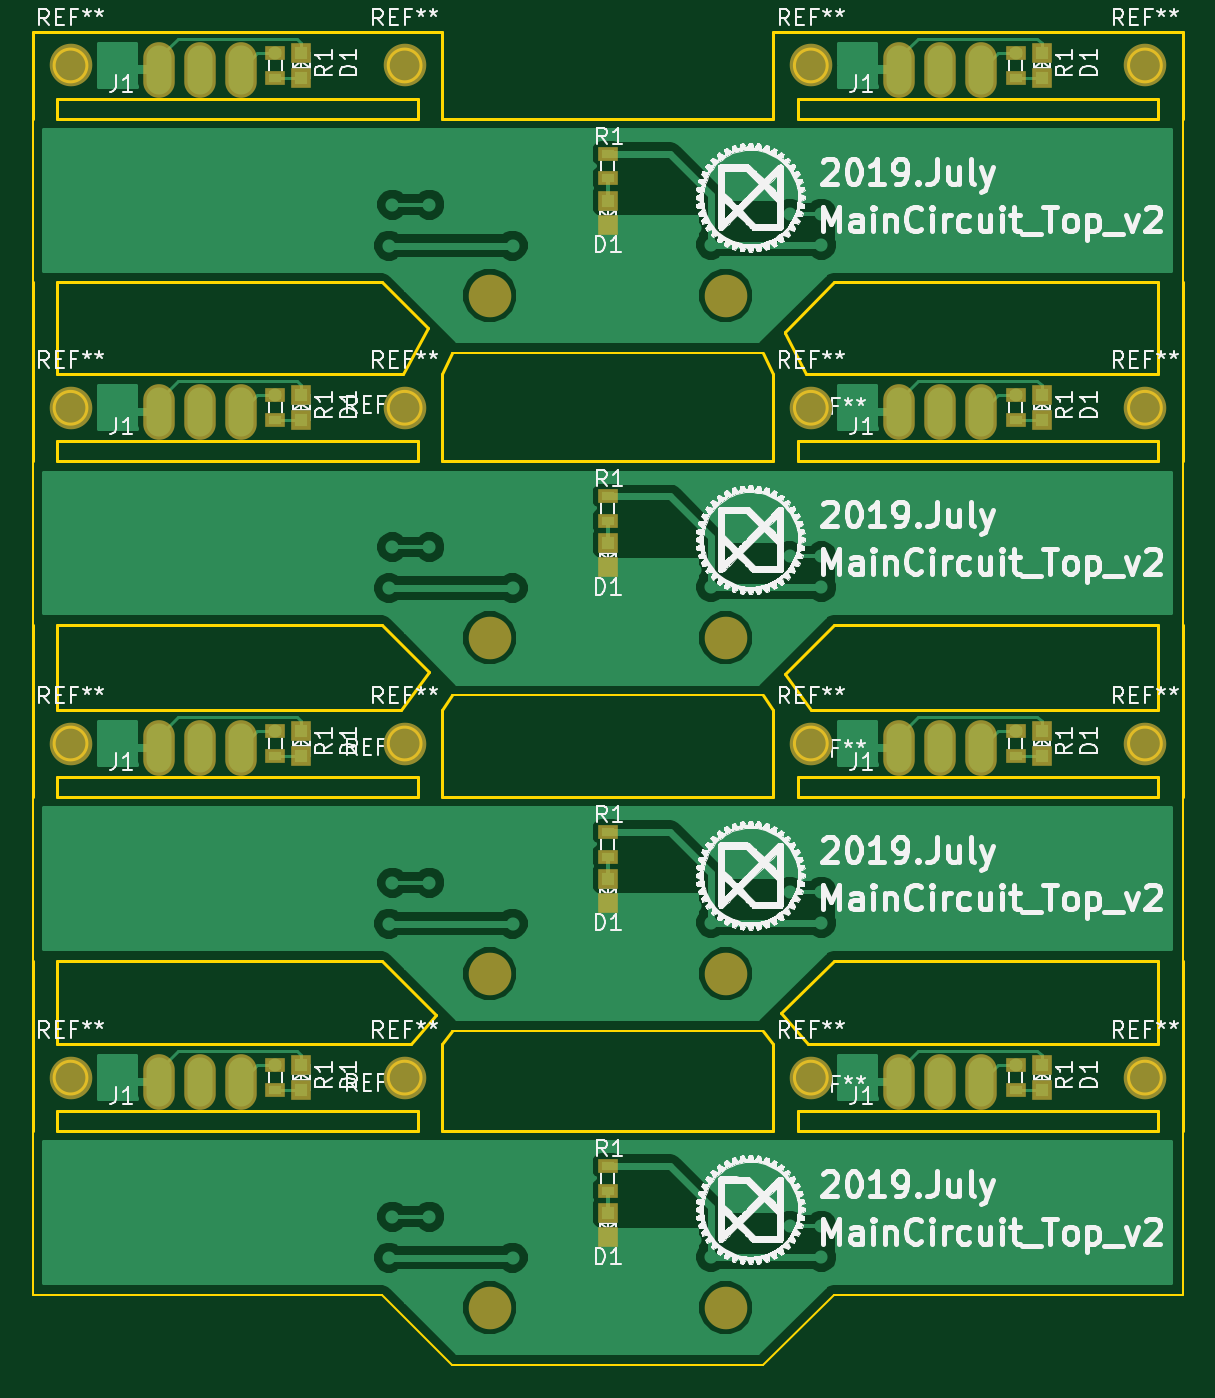
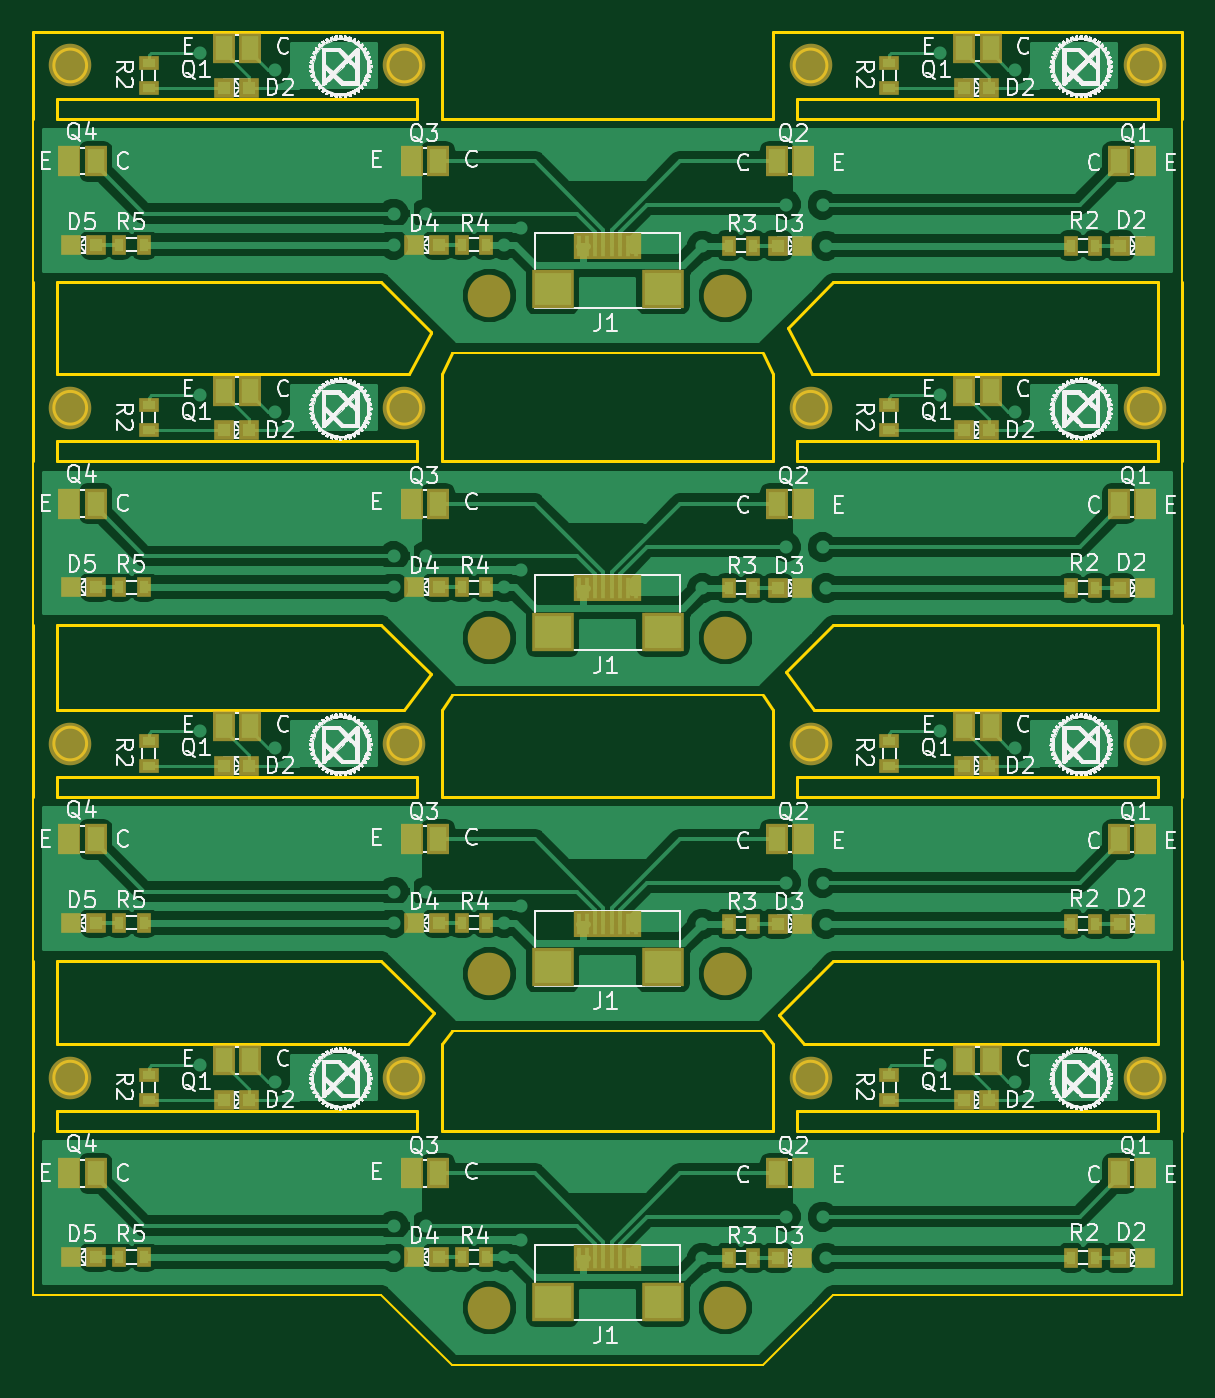
Circuit board: 7 layer files. Board 70.2 x 81.4 mm.
- bottom_copper: line and sensor.GBL (148188 bytes)
- bottom_silk: line and sensor.GBO (486220 bytes)
- bottom_mask: line and sensor.GBS (10335 bytes)
- outline: line and sensor.GKO (8665 bytes)
- top_copper: line and sensor.GTL (75058 bytes)
- top_silk: line and sensor.GTO (274391 bytes)
- top_mask: line and sensor.GTS (5397 bytes)

=== bottom_copper: line and sensor.GBL (148188 bytes, source omitted) ===
=== bottom_silk: line and sensor.GBO (486220 bytes, source omitted) ===
=== bottom_mask: line and sensor.GBS (10335 bytes, source omitted) ===
=== outline: line and sensor.GKO (8665 bytes, source omitted) ===
=== top_copper: line and sensor.GTL (75058 bytes, source omitted) ===
=== top_silk: line and sensor.GTO (274391 bytes, source omitted) ===
=== top_mask: line and sensor.GTS ===
G04 #@! TF.GenerationSoftware,KiCad,Pcbnew,(5.0.0)*
G04 #@! TF.CreationDate,2019-07-10T13:07:56+09:00*
G04 #@! TF.ProjectId,line and sensor,6C696E6520616E642073656E736F722E,rev?*
G04 #@! TF.SameCoordinates,Original*
G04 #@! TF.FileFunction,Soldermask,Top*
G04 #@! TF.FilePolarity,Negative*
%FSLAX46Y46*%
G04 Gerber Fmt 4.6, Leading zero omitted, Abs format (unit mm)*
G04 Created by KiCad (PCBNEW (5.0.0)) date 07/10/19 13:07:56*
%MOMM*%
%LPD*%
G01*
G04 APERTURE LIST*
%ADD10C,2.600000*%
%ADD11R,1.200000X0.900000*%
%ADD12O,1.924000X3.400000*%
%ADD13R,1.200000X1.200000*%
G04 APERTURE END LIST*
D10*
G04 #@! TO.C,REF\002A\002A*
X188600000Y-62250000D03*
G04 #@! TD*
D11*
G04 #@! TO.C,R1*
X180700000Y-63000000D03*
X180700000Y-61500000D03*
G04 #@! TD*
D10*
G04 #@! TO.C,REF\002A\002A*
X168200000Y-62250000D03*
G04 #@! TD*
D12*
G04 #@! TO.C,J1*
X173600000Y-62500000D03*
X176100000Y-62500000D03*
X178600000Y-62500000D03*
G04 #@! TD*
D13*
G04 #@! TO.C,D1*
X182300000Y-61500000D03*
X182300000Y-63000000D03*
G04 #@! TD*
G04 #@! TO.C,D1*
X137100000Y-61500000D03*
X137100000Y-63000000D03*
G04 #@! TD*
D12*
G04 #@! TO.C,J1*
X128400000Y-62500000D03*
X130900000Y-62500000D03*
X133400000Y-62500000D03*
G04 #@! TD*
D13*
G04 #@! TO.C,D1*
X155800000Y-72000000D03*
X155800000Y-70500000D03*
G04 #@! TD*
D10*
G04 #@! TO.C,REF\002A\002A*
X123000000Y-62250000D03*
G04 #@! TD*
G04 #@! TO.C,REF\002A\002A*
X143400000Y-62250000D03*
G04 #@! TD*
G04 #@! TO.C,REF\002A\002A*
X163000000Y-76300000D03*
G04 #@! TD*
D11*
G04 #@! TO.C,R1*
X135500000Y-63000000D03*
X135500000Y-61500000D03*
G04 #@! TD*
G04 #@! TO.C,R1*
X155800000Y-67650000D03*
X155800000Y-69150000D03*
G04 #@! TD*
D10*
G04 #@! TO.C,REF\002A\002A*
X148600000Y-76300000D03*
G04 #@! TD*
G04 #@! TO.C,REF\002A\002A*
X188600000Y-83150000D03*
G04 #@! TD*
D11*
G04 #@! TO.C,R1*
X180700000Y-83900000D03*
X180700000Y-82400000D03*
G04 #@! TD*
D10*
G04 #@! TO.C,REF\002A\002A*
X168200000Y-83150000D03*
G04 #@! TD*
D12*
G04 #@! TO.C,J1*
X173600000Y-83400000D03*
X176100000Y-83400000D03*
X178600000Y-83400000D03*
G04 #@! TD*
D13*
G04 #@! TO.C,D1*
X182300000Y-82400000D03*
X182300000Y-83900000D03*
G04 #@! TD*
G04 #@! TO.C,D1*
X137100000Y-82400000D03*
X137100000Y-83900000D03*
G04 #@! TD*
D12*
G04 #@! TO.C,J1*
X128400000Y-83400000D03*
X130900000Y-83400000D03*
X133400000Y-83400000D03*
G04 #@! TD*
D13*
G04 #@! TO.C,D1*
X155800000Y-92900000D03*
X155800000Y-91400000D03*
G04 #@! TD*
D10*
G04 #@! TO.C,REF\002A\002A*
X123000000Y-83150000D03*
G04 #@! TD*
G04 #@! TO.C,REF\002A\002A*
X143400000Y-83150000D03*
G04 #@! TD*
G04 #@! TO.C,REF\002A\002A*
X163000000Y-97200000D03*
G04 #@! TD*
D11*
G04 #@! TO.C,R1*
X135500000Y-83900000D03*
X135500000Y-82400000D03*
G04 #@! TD*
G04 #@! TO.C,R1*
X155800000Y-88550000D03*
X155800000Y-90050000D03*
G04 #@! TD*
D10*
G04 #@! TO.C,REF\002A\002A*
X148600000Y-97200000D03*
G04 #@! TD*
G04 #@! TO.C,REF\002A\002A*
X188600000Y-103650000D03*
G04 #@! TD*
D11*
G04 #@! TO.C,R1*
X180700000Y-104400000D03*
X180700000Y-102900000D03*
G04 #@! TD*
D10*
G04 #@! TO.C,REF\002A\002A*
X168200000Y-103650000D03*
G04 #@! TD*
D12*
G04 #@! TO.C,J1*
X173600000Y-103900000D03*
X176100000Y-103900000D03*
X178600000Y-103900000D03*
G04 #@! TD*
D13*
G04 #@! TO.C,D1*
X182300000Y-102900000D03*
X182300000Y-104400000D03*
G04 #@! TD*
G04 #@! TO.C,D1*
X137100000Y-102900000D03*
X137100000Y-104400000D03*
G04 #@! TD*
D12*
G04 #@! TO.C,J1*
X128400000Y-103900000D03*
X130900000Y-103900000D03*
X133400000Y-103900000D03*
G04 #@! TD*
D13*
G04 #@! TO.C,D1*
X155800000Y-113400000D03*
X155800000Y-111900000D03*
G04 #@! TD*
D10*
G04 #@! TO.C,REF\002A\002A*
X123000000Y-103650000D03*
G04 #@! TD*
G04 #@! TO.C,REF\002A\002A*
X143400000Y-103650000D03*
G04 #@! TD*
G04 #@! TO.C,REF\002A\002A*
X163000000Y-117700000D03*
G04 #@! TD*
D11*
G04 #@! TO.C,R1*
X135500000Y-104400000D03*
X135500000Y-102900000D03*
G04 #@! TD*
G04 #@! TO.C,R1*
X155800000Y-109050000D03*
X155800000Y-110550000D03*
G04 #@! TD*
D10*
G04 #@! TO.C,REF\002A\002A*
X148600000Y-117700000D03*
G04 #@! TD*
D11*
G04 #@! TO.C,R1*
X180700000Y-123300000D03*
X180700000Y-124800000D03*
G04 #@! TD*
D13*
G04 #@! TO.C,D1*
X182300000Y-124800000D03*
X182300000Y-123300000D03*
G04 #@! TD*
D10*
G04 #@! TO.C,REF\002A\002A*
X188600000Y-124050000D03*
G04 #@! TD*
G04 #@! TO.C,REF\002A\002A*
X168200000Y-124050000D03*
G04 #@! TD*
D12*
G04 #@! TO.C,J1*
X178600000Y-124300000D03*
X176100000Y-124300000D03*
X173600000Y-124300000D03*
G04 #@! TD*
D11*
G04 #@! TO.C,R1*
X135500000Y-123300000D03*
X135500000Y-124800000D03*
G04 #@! TD*
D13*
G04 #@! TO.C,D1*
X137100000Y-124800000D03*
X137100000Y-123300000D03*
G04 #@! TD*
D10*
G04 #@! TO.C,REF\002A\002A*
X143400000Y-124050000D03*
G04 #@! TD*
G04 #@! TO.C,REF\002A\002A*
X123000000Y-124050000D03*
G04 #@! TD*
D12*
G04 #@! TO.C,J1*
X133400000Y-124300000D03*
X130900000Y-124300000D03*
X128400000Y-124300000D03*
G04 #@! TD*
D11*
G04 #@! TO.C,R1*
X155800000Y-130950000D03*
X155800000Y-129450000D03*
G04 #@! TD*
D13*
G04 #@! TO.C,D1*
X155800000Y-132300000D03*
X155800000Y-133800000D03*
G04 #@! TD*
D10*
G04 #@! TO.C,REF\002A\002A*
X148600000Y-138100000D03*
G04 #@! TD*
G04 #@! TO.C,REF\002A\002A*
X163000000Y-138100000D03*
G04 #@! TD*
M02*

